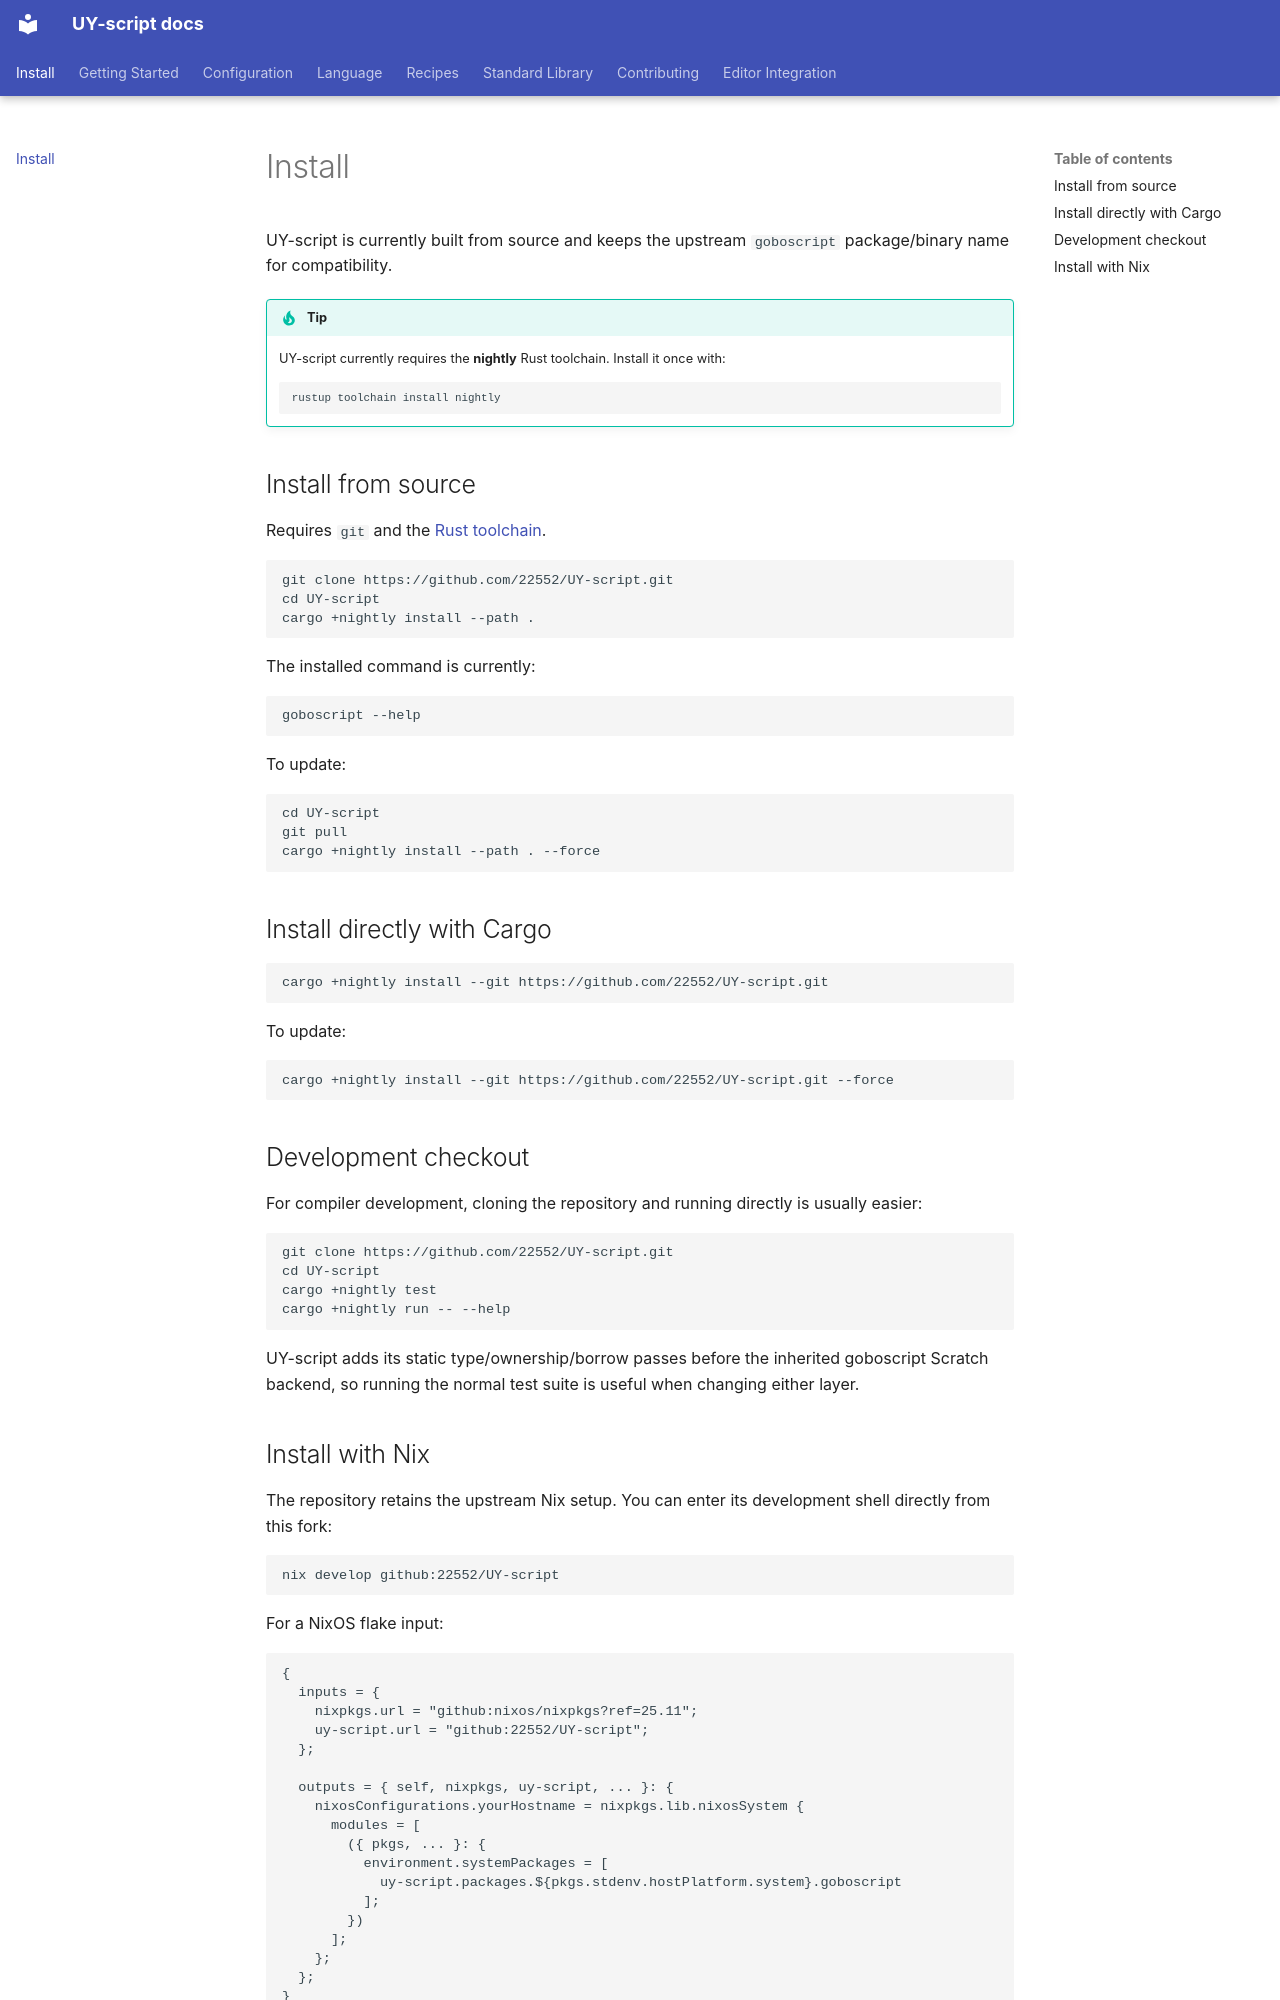

repository: 22552/UY-script · page: install.html · generator: mkdocs

# Install

UY-script is currently built from source and keeps the upstream `goboscript` package/binary name for compatibility.

!!! tip
    UY-script currently requires the **nightly** Rust toolchain. Install it once with:

    ```bash
    rustup toolchain install nightly
    ```

## Install from source

Requires `git` and the [Rust toolchain](https://rustup.rs/).

```bash
git clone https://github.com/22552/UY-script.git
cd UY-script
cargo +nightly install --path .
```

The installed command is currently:

```bash
goboscript --help
```

To update:

```bash
cd UY-script
git pull
cargo +nightly install --path . --force
```

## Install directly with Cargo

```bash
cargo +nightly install --git https://github.com/22552/UY-script.git
```

To update:

```bash
cargo +nightly install --git https://github.com/22552/UY-script.git --force
```

## Development checkout

For compiler development, cloning the repository and running directly is usually easier:

```bash
git clone https://github.com/22552/UY-script.git
cd UY-script
cargo +nightly test
cargo +nightly run -- --help
```

UY-script adds its static type/ownership/borrow passes before the inherited goboscript Scratch backend, so running the normal test suite is useful when changing either layer.
